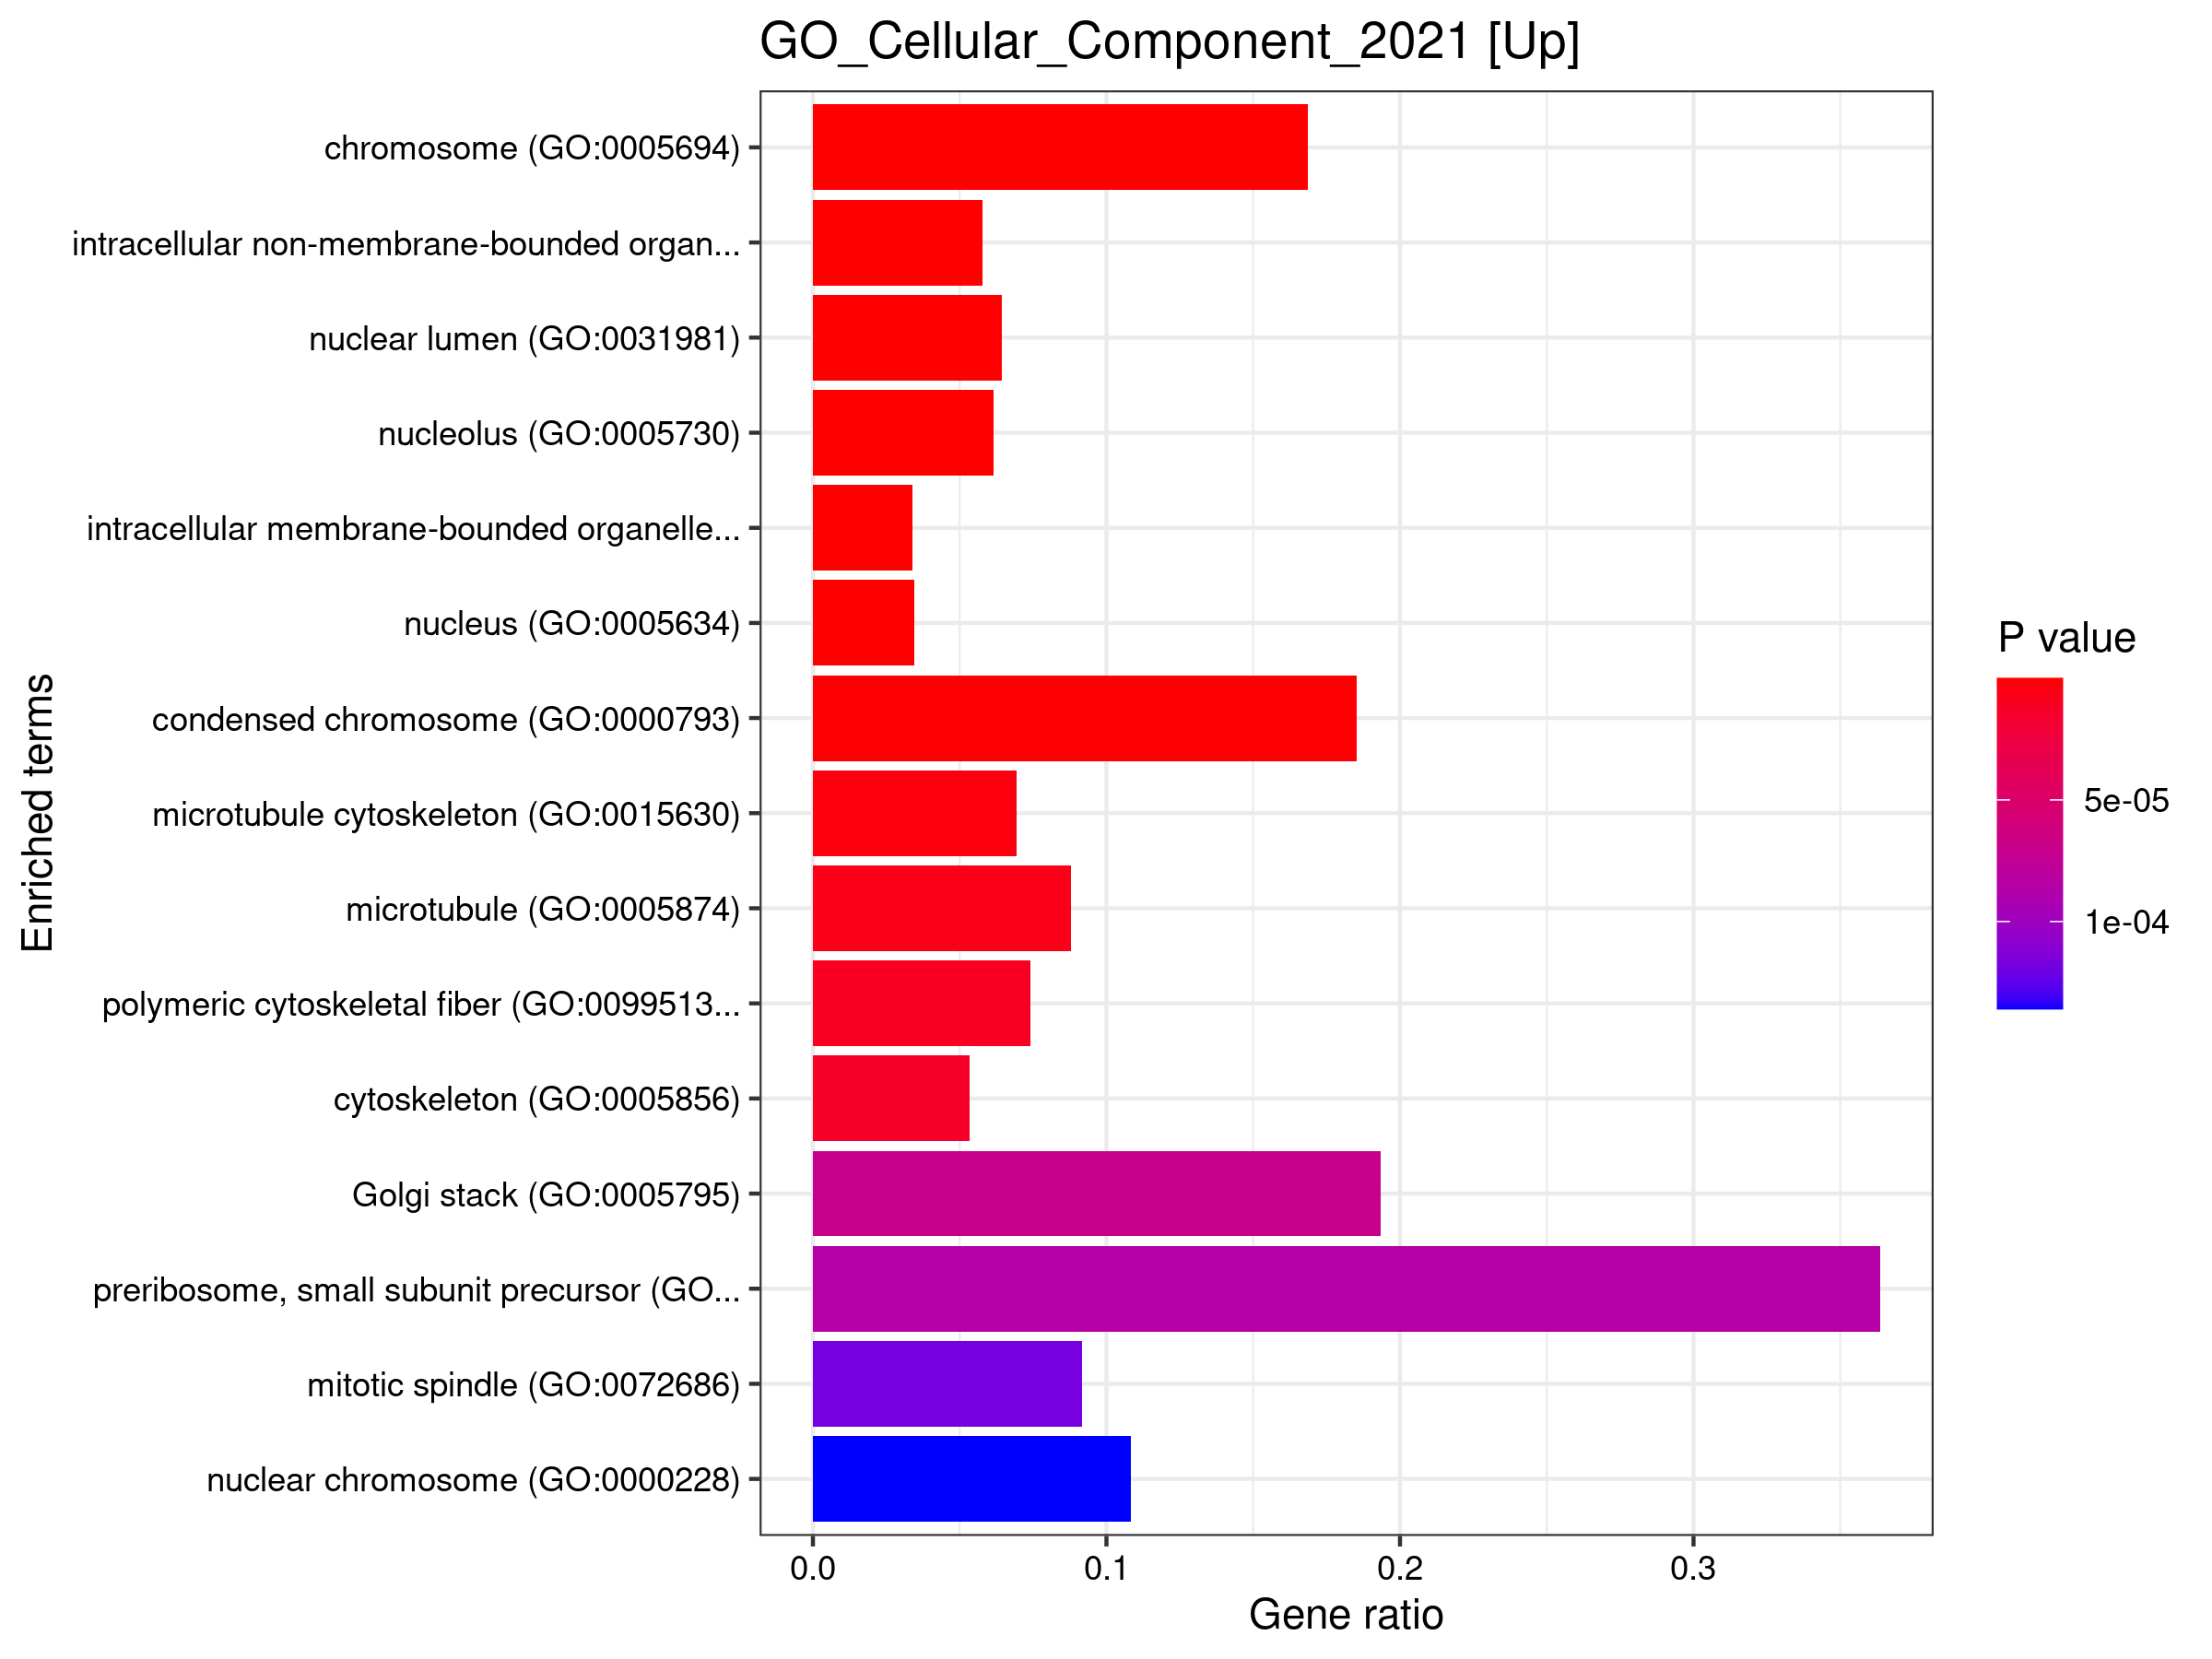

Values plotted in this chart, from the file beside it:
, Term, Overlap, P.value, Adjusted.P.value, Old.P.value, Old.Adjusted.P.value, Odds.Ratio, Combined.Score, Genes
1, chromosome (GO:0005694), 27/160, 6.92857692510483e-16, 1.718287077426e-13, 0, 0, 8.951, 312.4, TOP2A;NCAPG;DDX21;NOL8;SMC5;SMC6;MKI67;S…
2, intracellular non-membrane-bounded organ…, 67/1158, 5.32126241472893e-12, 6.59836539426388e-10, 0, 0, 2.831, 73.5, TOP2A;TOP2B;WDR3;CLTC;KIF11;SMC3;MKI67;W…
3, nuclear lumen (GO:0031981), 48/745, 2.16661798985467e-10, 1.79107087161319e-08, 0, 0, 3.096, 68.89, TOP2A;TOP2B;GTF3C3;DHX9;WDR3;HEATR1;TWF1…
4, nucleolus (GO:0005730), 45/733, 3.71702742507046e-09, 2.30455700354368e-07, 0, 0, 2.921, 56.69, TOP2A;TOP2B;GTF3C3;DHX9;WDR3;HEATR1;TWF1…
5, intracellular membrane-bounded organelle…, 176/5192, 1.1792436078469e-08, 5.84904829492062e-07, 0, 0, 1.75, 31.96, LTV1;ZNF175;EHF;SLC4A1AP;ZNF292;AQP9;GOL…
6, nucleus (GO:0005634), 155/4484, 4.37085806825859e-08, 1.80662133488022e-06, 0, 0, 1.745, 29.57, LTV1;ZNF175;EHF;ZNF292;ARID4A;SMC5;SMC6;…
7, condensed chromosome (GO:0000793), 10/54, 4.17354560069778e-07, 1.47862758424721e-05, 0, 0, 9.692, 142.4, CENPE;RAD50;CHEK1;NCAPG;SMC5;SMC6;MKI67;…
8, microtubule cytoskeleton (GO:0015630), 23/331, 3.6312034824054e-06, 0.0001126, 0, 0, 3.233, 40.5, DST;CLTC;MTUS1;CKAP2;KIF23;IQGAP1;KIF11;…
9, microtubule (GO:0005874), 16/182, 6.09907545698366e-06, 0.0001681, 0, 0, 4.139, 49.7, BOD1L1;KIF23;IQGAP1;KIF11;LRPPRC;TPX2;CE…
10, polymeric cytoskeletal fiber (GO:0099513…, 19/256, 1.00605916424129e-05, 0.0002495, 0, 0, 3.453, 39.73, DST;TWF1;MYO5A;KIF23;IQGAP1;KIF11;LRPPRC…
11, cytoskeleton (GO:0005856), 32/600, 1.37668890949371e-05, 0.0003104, 0, 0, 2.456, 27.49, ZNF175;ROCK1;ROCK2;DHX9;TWF1;NEXN;IQGAP1…
12, Golgi stack (GO:0005795), 6/31, 7.03663494747585e-05, 0.001454, 0, 0, 10.16, 97.11, NSF;GOLGA5;GOLGB1;USO1;AKAP9;RAB27B
13, preribosome, small subunit precursor (GO…, 4/11, 8.50094104828015e-05, 0.001622, 0, 0, 24.1, 225.9, LTV1;RIOK2;UTP20;RIOK1
14, mitotic spindle (GO:0072686), 11/120, 0.000118, 0.002089, 0, 0, 4.299, 38.88, TPX2;KIF18A;CEP295;TPR;CLTC;NUSAP1;CDK1;…
15, nuclear chromosome (GO:0000228), 9/83, 0.000136, 0.002248, 0, 0, 5.167, 46.01, TOP2A;SETX;PBRM1;RAD50;CHEK1;TOP1;LRPPRC…
16, 90S preribosome (GO:0030686), 4/13, 0.0001775, 0.002751, 0, 0, 18.74, 161.9, RSL1D1;HEATR1;SRFBP1;UTP20
17, spindle microtubule (GO:0005876), 7/61, 0.0005315, 0.007754, 0, 0, 5.489, 41.39, CENPE;KIF18A;CEP295;CLTC;BOD1L1;CDK1;KIF…
18, condensed nuclear chromosome (GO:0000794…, 4/20, 0.001056, 0.01455, 0, 0, 10.54, 72.22, RAD50;CHEK1;LRPPRC;TTN
19, small-subunit processome (GO:0032040), 5/37, 0.001599, 0.02004, 0, 0, 6.595, 42.46, NOP58;KRR1;WDR3;HEATR1;UTP20
20, intracellular organelle lumen (GO:007001…, 34/848, 0.001616, 0.02004, 0, 0, 1.806, 11.61, ALAS2;DDX3X;ACSM3;TNFAIP6;LRRK2;GOLIM4;H…
21, nuclear inclusion body (GO:0042405), 3/11, 0.001815, 0.02143, 0, 0, 15.78, 99.6, RANBP2;TPR;NBN
22, spindle (GO:0005819), 12/192, 0.001913, 0.02157, 0, 0, 2.836, 17.75, TPX2;CENPF;BOD1L1;TPR;CLTC;NUSAP1;CDK1;C…
23, sex chromosome (GO:0000803), 2/6, 0.007668, 0.0795, 0, 0, 21, 102.3, SMC5;SMC6
24, secretory granule lumen (GO:0034774), 15/316, 0.007693, 0.0795, 0, 0, 2.12, 10.32, HSP90AA1;DDX3X;ROCK1;AGL;IDH1;HP;F13A1;A…
25, tertiary granule lumen (GO:1904724), 5/55, 0.009065, 0.08992, 0, 0, 4.217, 19.83, TNFAIP6;IDH1;HP;ARMC8;MMP8
26, cis-Golgi network (GO:0005801), 5/57, 0.01051, 0.09362, 0, 0, 4.054, 18.47, GOLGA5;GOLGB1;AKAP9;GOLIM4;HOOK3
27, kinetochore microtubule (GO:0005828), 2/7, 0.01057, 0.09362, 0, 0, 16.8, 76.43, CENPE;KIF18A
28, Smc5-Smc6 complex (GO:0030915), 2/7, 0.01057, 0.09362, 0, 0, 16.8, 76.43, SMC5;SMC6
29, filopodium (GO:0030175), 5/58, 0.01128, 0.09649, 0, 0, 3.978, 17.84, FXR1;TWF1;UTRN;IQGAP2;SYNE2
30, endocytic vesicle lumen (GO:0071682), 3/21, 0.01231, 0.1012, 0, 0, 7.01, 30.83, HSP90AA1;HSPH1;HP
31, endocytic vesicle (GO:0030139), 10/189, 0.0136, 0.1012, 0, 0, 2.366, 10.17, DPP4;ACE2;CD163;HSP90AA1;HSPH1;CLTC;GOLI…
32, coated vesicle (GO:0030135), 6/84, 0.0138, 0.1012, 0, 0, 3.246, 13.9, CLTC;FCHO2;VPS41;PIK3C2A;ECPAS;HSPD1
33, intermediate filament cytoskeleton (GO:0…, 6/84, 0.0138, 0.1012, 0, 0, 3.246, 13.9, PNN;ZNF175;DST;PKP2;SYNE2;PJA2
34, SUMO ligase complex (GO:0106068), 2/8, 0.01388, 0.1012, 0, 0, 14, 59.88, SMC5;SMC6
35, specific granule lumen (GO:0035580), 5/62, 0.01478, 0.1047, 0, 0, 3.698, 15.58, HP;ARMC8;MMP8;CEP290;FRK
36, actin cytoskeleton (GO:0015629), 14/316, 0.01704, 0.1174, 0, 0, 1.968, 8.014, PPP1R12A;DHX9;TWF1;MYO5A;NEXN;IQGAP1;IQG…
37, cytoplasmic stress granule (GO:0010494), 5/65, 0.01783, 0.1195, 0, 0, 3.512, 14.14, DDX3X;ROCK1;DDX1;DHX36;EIF2S1
38, nuclear membrane (GO:0031965), 10/204, 0.02195, 0.1433, 0, 0, 2.181, 8.33, RANBP2;PCM1;GTF3C3;WDR3;RB1CC1;TPR;TXLNG…
39, mitochondrial outer membrane (GO:0005741…, 7/126, 0.02853, 0.1814, 0, 0, 2.483, 8.83, SPART;OPA1;ACSL1;LRRK2;VPS13C;ACSL4;DNM1…
40, filopodium membrane (GO:0031527), 2/12, 0.03076, 0.1907, 0, 0, 8.397, 29.24, UTRN;SYNE2
41, COPI vesicle coat (GO:0030126), 2/13, 0.0358, 0.2114, 0, 0, 7.633, 25.42, COPB2;COPB1
42, mitotic spindle microtubule (GO:1990498), 2/13, 0.0358, 0.2114, 0, 0, 7.633, 25.42, CEP295;CLTC
43, clathrin-coated vesicle (GO:0030136), 5/80, 0.03923, 0.2263, 0, 0, 2.808, 9.092, CLTC;FCHO2;VPS41;RAB27B;PIK3C2A
44, prespliceosome (GO:0071010), 2/15, 0.04674, 0.2576, 0, 0, 6.458, 19.78, PRPF40A;SF3B1
45, U2-type prespliceosome (GO:0071004), 2/15, 0.04674, 0.2576, 0, 0, 6.458, 19.78, PRPF40A;SF3B1
46, organelle outer membrane (GO:0031968), 7/142, 0.04926, 0.2656, 0, 0, 2.187, 6.583, SPART;OPA1;ACSL1;LRRK2;VPS13C;ACSL4;DNM1…
47, axon (GO:0030424), 9/204, 0.05068, 0.2674, 0, 0, 1.949, 5.811, FXR1;SETX;EPHA4;MAP1B;LRRK2;DHX36;NEXN;R…
48, cytoplasmic vesicle lumen (GO:0060205), 6/115, 0.05286, 0.2731, 0, 0, 2.319, 6.819, HSP90AA1;DDX3X;CAND1;ROCK1;IDH1;AGL
49, cell-cell junction (GO:0005911), 11/271, 0.05424, 0.2745, 0, 0, 1.788, 5.211, PNN;AHI1;FAT1;PKP2;TWF1;FRS2;DSG2;FRMD4B…
50, COPI-coated vesicle membrane (GO:0030663…, 2/17, 0.05873, 0.2856, 0, 0, 5.597, 15.87, COPB2;COPB1
51, desmosome (GO:0030057), 2/17, 0.05873, 0.2856, 0, 0, 5.597, 15.87, PKP2;DSG2
52, ficolin-1-rich granule lumen (GO:1904813…, 6/123, 0.06865, 0.3274, 0, 0, 2.16, 5.786, HSP90AA1;DDX3X;CAND1;TNFAIP6;IDH1;AGL
53, focal adhesion (GO:0005925), 14/387, 0.07135, 0.3307, 0, 0, 1.588, 4.191, HSPA9;PPP1R12A;DST;ITGA2;CLTC;TWF1;NEXN;…
54, endoplasmic reticulum lumen (GO:0005788), 11/285, 0.07201, 0.3307, 0, 0, 1.696, 4.461, DNAJC3;ACE2;VCAN;PDGFD;DNAJC10;CALU;SPP1…
55, cell-substrate junction (GO:0030055), 14/394, 0.07985, 0.36, 0, 0, 1.558, 3.937, HSPA9;PPP1R12A;DST;ITGA2;CLTC;TWF1;NEXN;…
56, specific granule (GO:0042581), 7/160, 0.08178, 0.3622, 0, 0, 1.928, 4.826, HP;MOSPD2;ARMC8;MMP8;ATP6V1D;CEP290;FRK
57, actin filament (GO:0005884), 4/72, 0.08773, 0.3817, 0, 0, 2.473, 6.018, TWF1;MYO5A;IQGAP1;PLS1
58, lysosome (GO:0005764), 16/477, 0.09499, 0.3892, 0, 0, 1.468, 3.455, NSF;HSP90AA1;MIOS;LRRK2;CLTC;MYO5A;AP3B1…
59, Golgi-associated vesicle (GO:0005798), 3/47, 0.09669, 0.3892, 0, 0, 2.864, 6.691, COPB1;LRRK2;RAB27B
60, multivesicular body (GO:0005771), 3/47, 0.09669, 0.3892, 0, 0, 2.864, 6.691, LRRK2;RAB27B;ECPAS
... 188 more rows
